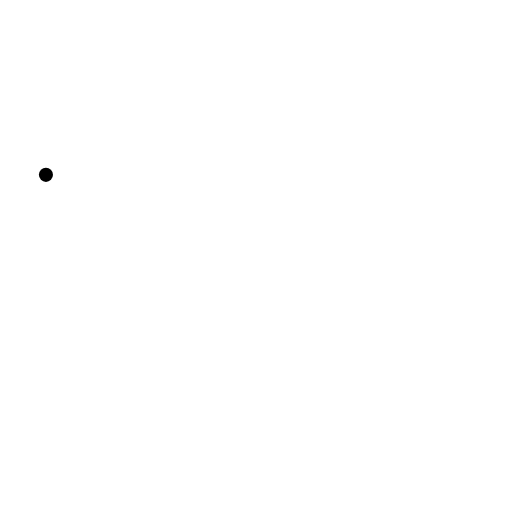
t = 0.00 s
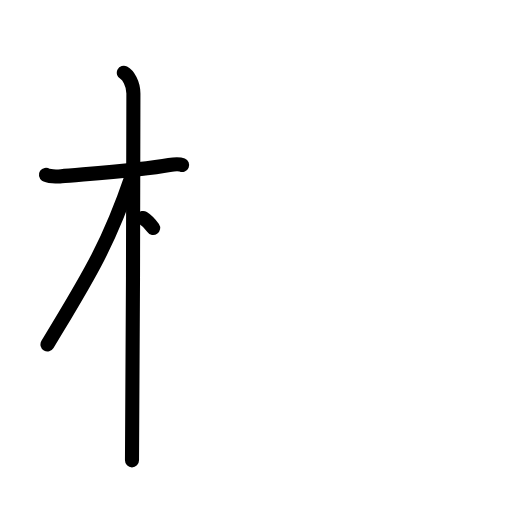
t = 3.25 s
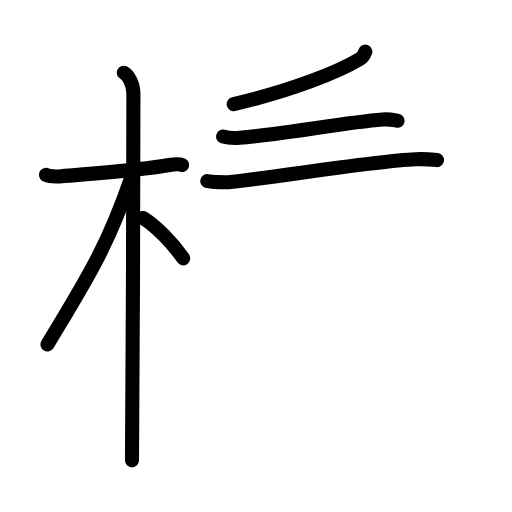
t = 6.42 s
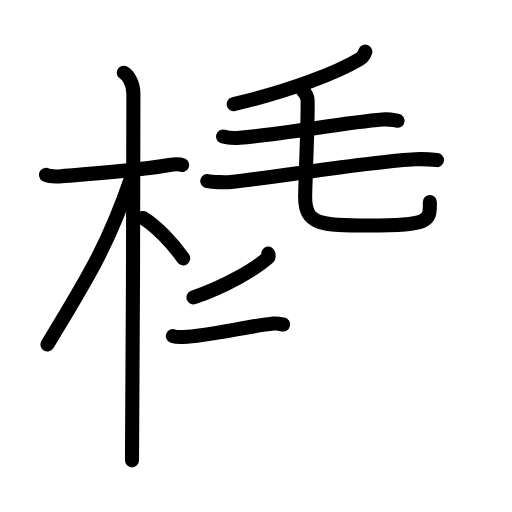
t = 9.58 s
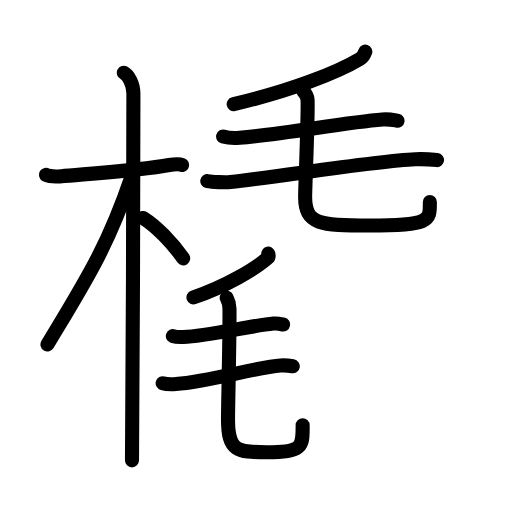
t = 11.94 s
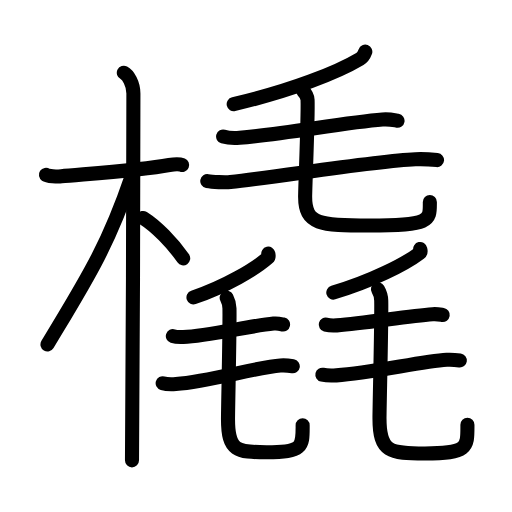
t = 16.00 s

The animated SVG that drew these frames (rendered in a browser with its animation timeline set to each time). Animation: 58 SMIL elements (animate=58); one cycle of 16.00 s.

<?xml version="1.0" encoding="UTF-8"?>
<!--
AniKanjiVG is licensed by CC-BY-SA Paul C. Sommerhoff (https://bitbucket.org/sommerhoff/anikanjivg).
AniKanjiVG uses KanjiVG which is licensed by CC-BY-SA Ulrich Apel (http://kanjivg.tagaini.net).
See also http://creativecommons.org/licenses/by-sa/3.0/
-->
<svg xmlns:kvg='http://kanjivg.tagaini.net' xmlns='http://www.w3.org/2000/svg' width='109' height='109' viewBox='0 0 109 109' style='fill:none;stroke:#000000;stroke-width:3;stroke-linecap:round;stroke-linejoin:round;' id="kvg:kanji_06a47"><g id="kvg:06a47" kvg:element="橇"><g id="kvg:06a47-g1" kvg:element="木" kvg:position="left" kvg:radical="general"><path id="kvg:06a47-s1" kvg:type="㇐" d="M9.78,37.22c0.35,0.24,2.39,0.41,3.31,0.31c3.94-0.41,16.62-1.21,22.95-2.41c0.92-0.17,2.15-0.24,2.73,0"><animate attributeName="d" begin="0.0s" dur="0.3333333333333333s" from="M9.78,37.22C9.78,37.22,9.78,37.22,9.78,37.22" to="M9.78,37.22c0.35,0.24,2.39,0.41,3.31,0.31" />
<animate attributeName="d" begin="0.3333333333333333s" dur="0.3333333333333333s" from="M9.78,37.22c0.35,0.24,2.39,0.41,3.31,0.31c0,0,0,0,0,0,0" to="M9.78,37.22c0.35,0.24,2.39,0.41,3.31,0.31c3.94-0.41,16.62-1.21,22.95-2.41" />
<animate attributeName="d" begin="0.6666666666666666s" dur="0.3333333333333333s" from="M9.78,37.22c0.35,0.24,2.39,0.41,3.31,0.31c3.94-0.41,16.62-1.21,22.95-2.41c0,0,0,0,0,0,0" to="M9.78,37.22c0.35,0.24,2.39,0.41,3.31,0.31c3.94-0.41,16.62-1.21,22.95-2.41c0.92-0.17,2.15-0.24,2.73,0" />
</path>
<path id="kvg:06a47-s2" kvg:type="㇑" d="M26.36,15.5c0.91,0.47,2.04,2.25,2.04,4.42c0,0.95-0.12,72.25-0.3,78.08"><animate attributeName="d" begin="1.0s" dur="0.5s" from="M26.36,15.5C26.36,15.5,26.36,15.5,26.36,15.5" to="M26.36,15.5c0.91,0.47,2.04,2.25,2.04,4.42" />
<animate attributeName="d" begin="1.5s" dur="0.5s" from="M26.36,15.5c0.91,0.47,2.04,2.25,2.04,4.42c0,0,0,0,0,0,0" to="M26.36,15.5c0.91,0.47,2.04,2.25,2.04,4.42c0,0.95-0.12,72.25-0.3,78.08" />
<animate attributeName="d" begin="0s" dur="1.0s" from="M-100,-100" to="M-100,-100" />
</path>
<path id="kvg:06a47-s3" kvg:type="㇒" d="M27.94,37.78c-5.1,15.04-9.94,22.4-17.83,35.56"><animate attributeName="d" begin="2.0s" dur="1.0s" from="M27.94,37.78C27.94,37.78,27.94,37.78,27.94,37.78" to="M27.94,37.78c-5.1,15.04-9.94,22.4-17.83,35.56" />
<animate attributeName="d" begin="0s" dur="2.0s" from="M-100,-100" to="M-100,-100" />
</path>
<path id="kvg:06a47-s4" kvg:type="㇔/㇏" d="M30.47,46.4c2.78,1.75,6.18,5.22,8.53,8.6"><animate attributeName="d" begin="3.0s" dur="1.0s" from="M30.47,46.4C30.47,46.4,30.47,46.4,30.47,46.4" to="M30.47,46.4c2.78,1.75,6.18,5.22,8.53,8.6" />
<animate attributeName="d" begin="0s" dur="3.0s" from="M-100,-100" to="M-100,-100" />
</path>
</g>
<g id="kvg:06a47-g2" kvg:element="毳" kvg:position="right"><g id="kvg:06a47-g3" kvg:element="毛" kvg:position="top"><path id="kvg:06a47-s5" kvg:type="㇒" d="M77.77,11c-0.27,0.75-0.66,1.26-1.16,1.56c-4.72,2.83-14.48,6.7-26.86,9.62"><animate attributeName="d" begin="4.0s" dur="0.5s" from="M77.77,11C77.77,11,77.77,11,77.77,11" to="M77.77,11c-0.27,0.75-0.66,1.26-1.16,1.56" />
<animate attributeName="d" begin="4.5s" dur="0.5s" from="M77.77,11c-0.27,0.75-0.66,1.26-1.16,1.56c0,0,0,0,0,0,0" to="M77.77,11c-0.27,0.75-0.66,1.26-1.16,1.56c-4.72,2.83-14.48,6.7-26.86,9.62" />
<animate attributeName="d" begin="0s" dur="4.0s" from="M-100,-100" to="M-100,-100" />
</path>
<path id="kvg:06a47-s6" kvg:type="㇐" d="M47.5,29.07c0.92,0.27,2.6,0.35,3.51,0.27c9.52-0.84,22.54-3.28,30.41-3.9c1.51-0.12,2.44,0.13,3.21,0.26"><animate attributeName="d" begin="5.0s" dur="0.3333333333333333s" from="M47.5,29.07C47.5,29.07,47.5,29.07,47.5,29.07" to="M47.5,29.07c0.92,0.27,2.6,0.35,3.51,0.27" />
<animate attributeName="d" begin="5.333333333333333s" dur="0.3333333333333333s" from="M47.5,29.07c0.92,0.27,2.6,0.35,3.51,0.27c0,0,0,0,0,0,0" to="M47.5,29.07c0.92,0.27,2.6,0.35,3.51,0.27c9.52-0.84,22.54-3.28,30.41-3.9" />
<animate attributeName="d" begin="5.666666666666667s" dur="0.3333333333333333s" from="M47.5,29.07c0.92,0.27,2.6,0.35,3.51,0.27c9.52-0.84,22.54-3.28,30.41-3.9c0,0,0,0,0,0,0" to="M47.5,29.07c0.92,0.27,2.6,0.35,3.51,0.27c9.52-0.84,22.54-3.28,30.41-3.9c1.51-0.12,2.44,0.13,3.21,0.26" />
<animate attributeName="d" begin="0s" dur="5.0s" from="M-100,-100" to="M-100,-100" />
</path>
<path id="kvg:06a47-s7" kvg:type="㇐" d="M44.13,38.56c1.01,0.19,3.93,0.3,4.93,0.19c11.19-1.25,30.27-4.42,39.38-4.85c1.67-0.08,3.76,0.09,4.6,0.18"><animate attributeName="d" begin="6.0s" dur="0.3333333333333333s" from="M44.13,38.56C44.13,38.56,44.13,38.56,44.13,38.56" to="M44.13,38.56c1.01,0.19,3.93,0.3,4.93,0.19" />
<animate attributeName="d" begin="6.333333333333333s" dur="0.3333333333333333s" from="M44.13,38.56c1.01,0.19,3.93,0.3,4.93,0.19c0,0,0,0,0,0,0" to="M44.13,38.56c1.01,0.19,3.93,0.3,4.93,0.19c11.19-1.25,30.27-4.42,39.38-4.85" />
<animate attributeName="d" begin="6.666666666666667s" dur="0.3333333333333333s" from="M44.13,38.56c1.01,0.19,3.93,0.3,4.93,0.19c11.19-1.25,30.27-4.42,39.38-4.85c0,0,0,0,0,0,0" to="M44.13,38.56c1.01,0.19,3.93,0.3,4.93,0.19c11.19-1.25,30.27-4.42,39.38-4.85c1.67-0.08,3.76,0.09,4.6,0.18" />
<animate attributeName="d" begin="0s" dur="6.0s" from="M-100,-100" to="M-100,-100" />
</path>
<path id="kvg:06a47-s8" kvg:type="㇟" d="M64.49,19.33c0.53,0.53,0.96,1.15,0.99,1.96c0.14,3.63-0.52,18.39-0.52,20.62c0,5.88,3.15,6.11,13.72,6.11c13.28,0,12.83-1.12,12.83-5.01"><animate attributeName="d" begin="7.0s" dur="0.25s" from="M64.49,19.33C64.49,19.33,64.49,19.33,64.49,19.33" to="M64.49,19.33c0.53,0.53,0.96,1.15,0.99,1.96" />
<animate attributeName="d" begin="7.25s" dur="0.25s" from="M64.49,19.33c0.53,0.53,0.96,1.15,0.99,1.96c0,0,0,0,0,0,0" to="M64.49,19.33c0.53,0.53,0.96,1.15,0.99,1.96c0.14,3.63-0.52,18.39-0.52,20.62" />
<animate attributeName="d" begin="7.5s" dur="0.25s" from="M64.49,19.33c0.53,0.53,0.96,1.15,0.99,1.96c0.14,3.63-0.52,18.39-0.52,20.62c0,0,0,0,0,0,0" to="M64.49,19.33c0.53,0.53,0.96,1.15,0.99,1.96c0.14,3.63-0.52,18.39-0.52,20.62c0,5.88,3.15,6.11,13.72,6.11" />
<animate attributeName="d" begin="7.75s" dur="0.25s" from="M64.49,19.33c0.53,0.53,0.96,1.15,0.99,1.96c0.14,3.63-0.52,18.39-0.52,20.62c0,5.88,3.15,6.11,13.72,6.11c0,0,0,0,0,0,0" to="M64.49,19.33c0.53,0.53,0.96,1.15,0.99,1.96c0.14,3.63-0.52,18.39-0.52,20.62c0,5.88,3.15,6.11,13.72,6.11c13.28,0,12.83-1.12,12.83-5.01" />
<animate attributeName="d" begin="0s" dur="7.0s" from="M-100,-100" to="M-100,-100" />
</path>
</g>
<g id="kvg:06a47-g4" kvg:position="bottom"><g id="kvg:06a47-g5" kvg:element="毛" kvg:position="left"><path id="kvg:06a47-s9" kvg:type="㇒" d="M57.11,54c0.05,0.22,0.19,0.63-0.09,0.88c-2.68,2.36-8.8,6.01-15.83,8.44"><animate attributeName="d" begin="8.0s" dur="0.5s" from="M57.11,54C57.11,54,57.11,54,57.11,54" to="M57.11,54c0.05,0.22,0.19,0.63-0.09,0.88" />
<animate attributeName="d" begin="8.5s" dur="0.5s" from="M57.11,54c0.05,0.22,0.19,0.63-0.09,0.88c0,0,0,0,0,0,0" to="M57.11,54c0.05,0.22,0.19,0.63-0.09,0.88c-2.68,2.36-8.8,6.01-15.83,8.44" />
<animate attributeName="d" begin="0s" dur="8.0s" from="M-100,-100" to="M-100,-100" />
</path>
<path id="kvg:06a47-s10" kvg:type="㇐" d="M36.8,71.55c0.58,0.19,1.64,0.22,2.22,0.19c5.33-0.22,14.24-2.4,19.22-2.85c0.95-0.09,1.54,0.09,2.02,0.19"><animate attributeName="d" begin="9.0s" dur="0.3333333333333333s" from="M36.8,71.55C36.8,71.55,36.8,71.55,36.8,71.55" to="M36.8,71.55c0.58,0.19,1.64,0.22,2.22,0.19" />
<animate attributeName="d" begin="9.333333333333334s" dur="0.3333333333333333s" from="M36.8,71.55c0.58,0.19,1.64,0.22,2.22,0.19c0,0,0,0,0,0,0" to="M36.8,71.55c0.58,0.19,1.64,0.22,2.22,0.19c5.33-0.22,14.24-2.4,19.22-2.85" />
<animate attributeName="d" begin="9.666666666666666s" dur="0.3333333333333333s" from="M36.8,71.55c0.58,0.19,1.64,0.22,2.22,0.19c5.33-0.22,14.24-2.4,19.22-2.85c0,0,0,0,0,0,0" to="M36.8,71.55c0.58,0.19,1.64,0.22,2.22,0.19c5.33-0.22,14.24-2.4,19.22-2.85c0.95-0.09,1.54,0.09,2.02,0.19" />
<animate attributeName="d" begin="0s" dur="9.0s" from="M-100,-100" to="M-100,-100" />
</path>
<path id="kvg:06a47-s11" kvg:type="㇐" d="M34.63,81.58c0.58,0.17,2.25,0.21,2.82,0.17c7.22-0.57,17.03-3.55,22.25-3.94c0.95-0.07,2.15,0.08,2.63,0.16"><animate attributeName="d" begin="10.0s" dur="0.3333333333333333s" from="M34.63,81.58C34.63,81.58,34.63,81.58,34.63,81.58" to="M34.63,81.58c0.58,0.17,2.25,0.21,2.82,0.17" />
<animate attributeName="d" begin="10.333333333333334s" dur="0.3333333333333333s" from="M34.63,81.58c0.58,0.17,2.25,0.21,2.82,0.17c0,0,0,0,0,0,0" to="M34.63,81.58c0.58,0.17,2.25,0.21,2.82,0.17c7.22-0.57,17.03-3.55,22.25-3.94" />
<animate attributeName="d" begin="10.666666666666666s" dur="0.3333333333333333s" from="M34.63,81.58c0.58,0.17,2.25,0.21,2.82,0.17c7.22-0.57,17.03-3.55,22.25-3.94c0,0,0,0,0,0,0" to="M34.63,81.58c0.58,0.17,2.25,0.21,2.82,0.17c7.22-0.57,17.03-3.55,22.25-3.94c0.95-0.07,2.15,0.08,2.63,0.16" />
<animate attributeName="d" begin="0s" dur="10.0s" from="M-100,-100" to="M-100,-100" />
</path>
<path id="kvg:06a47-s12" kvg:type="㇟" d="M48.26,63.39c0.32,0.61,0.57,1.32,0.59,2.25c0.09,4.16-0.31,21.07-0.31,23.63c0,6.74,1.89,7.01,8.21,7.01c7.95,0,7.68-1.29,7.68-5.74"><animate attributeName="d" begin="11.0s" dur="0.25s" from="M48.26,63.39C48.26,63.39,48.26,63.39,48.26,63.39" to="M48.26,63.39c0.32,0.61,0.57,1.32,0.59,2.25" />
<animate attributeName="d" begin="11.25s" dur="0.25s" from="M48.26,63.39c0.32,0.61,0.57,1.32,0.59,2.25c0,0,0,0,0,0,0" to="M48.26,63.39c0.32,0.61,0.57,1.32,0.59,2.25c0.09,4.16-0.31,21.07-0.31,23.63" />
<animate attributeName="d" begin="11.5s" dur="0.25s" from="M48.26,63.39c0.32,0.61,0.57,1.32,0.59,2.25c0.09,4.16-0.31,21.07-0.31,23.63c0,0,0,0,0,0,0" to="M48.26,63.39c0.32,0.61,0.57,1.32,0.59,2.25c0.09,4.16-0.31,21.07-0.31,23.63c0,6.74,1.89,7.01,8.21,7.01" />
<animate attributeName="d" begin="11.75s" dur="0.25s" from="M48.26,63.39c0.32,0.61,0.57,1.32,0.59,2.25c0.09,4.16-0.31,21.07-0.31,23.63c0,6.74,1.89,7.01,8.21,7.01c0,0,0,0,0,0,0" to="M48.26,63.39c0.32,0.61,0.57,1.32,0.59,2.25c0.09,4.16-0.31,21.07-0.31,23.63c0,6.74,1.89,7.01,8.21,7.01c7.95,0,7.68-1.29,7.68-5.74" />
<animate attributeName="d" begin="0s" dur="11.0s" from="M-100,-100" to="M-100,-100" />
</path>
</g>
<g id="kvg:06a47-g6" kvg:element="毛" kvg:position="right"><path id="kvg:06a47-s13" kvg:type="㇒" d="M89.45,53c0.05,0.22,0.23,0.63-0.11,0.88c-3.11,2.35-10.21,5.99-18.38,8.41"><animate attributeName="d" begin="12.0s" dur="0.5s" from="M89.45,53C89.45,53,89.45,53,89.45,53" to="M89.45,53c0.05,0.22,0.23,0.63-0.11,0.88" />
<animate attributeName="d" begin="12.5s" dur="0.5s" from="M89.45,53c0.05,0.22,0.23,0.63-0.11,0.88c0,0,0,0,0,0,0" to="M89.45,53c0.05,0.22,0.23,0.63-0.11,0.88c-3.11,2.35-10.21,5.99-18.38,8.41" />
<animate attributeName="d" begin="0s" dur="12.0s" from="M-100,-100" to="M-100,-100" />
</path>
<path id="kvg:06a47-s14" kvg:type="㇐" d="M69.35,69.11c0.61,0.16,1.74,0.21,2.35,0.16c6.38-0.51,15.12-2,20.4-2.38c1.01-0.07,1.64,0.08,2.15,0.16"><animate attributeName="d" begin="13.0s" dur="0.3333333333333333s" from="M69.35,69.11C69.35,69.11,69.35,69.11,69.35,69.11" to="M69.35,69.11c0.61,0.16,1.74,0.21,2.35,0.16" />
<animate attributeName="d" begin="13.333333333333334s" dur="0.3333333333333333s" from="M69.35,69.11c0.61,0.16,1.74,0.21,2.35,0.16c0,0,0,0,0,0,0" to="M69.35,69.11c0.61,0.16,1.74,0.21,2.35,0.16c6.38-0.51,15.12-2,20.4-2.38" />
<animate attributeName="d" begin="13.666666666666666s" dur="0.3333333333333333s" from="M69.35,69.11c0.61,0.16,1.74,0.21,2.35,0.16c6.38-0.51,15.12-2,20.4-2.38c0,0,0,0,0,0,0" to="M69.35,69.11c0.61,0.16,1.74,0.21,2.35,0.16c6.38-0.51,15.12-2,20.4-2.38c1.01-0.07,1.64,0.08,2.15,0.16" />
<animate attributeName="d" begin="0s" dur="13.0s" from="M-100,-100" to="M-100,-100" />
</path>
<path id="kvg:06a47-s15" kvg:type="㇐" d="M68.63,79.77c0.61,0.14,2.37,0.18,2.98,0.14c7.63-0.48,18-2.98,23.5-3.31c1.01-0.06,2.27,0.07,2.78,0.14"><animate attributeName="d" begin="14.0s" dur="0.3333333333333333s" from="M68.63,79.77C68.63,79.77,68.63,79.77,68.63,79.77" to="M68.63,79.77c0.61,0.14,2.37,0.18,2.98,0.14" />
<animate attributeName="d" begin="14.333333333333334s" dur="0.3333333333333333s" from="M68.63,79.77c0.61,0.14,2.37,0.18,2.98,0.14c0,0,0,0,0,0,0" to="M68.63,79.77c0.61,0.14,2.37,0.18,2.98,0.14c7.63-0.48,18-2.98,23.5-3.31" />
<animate attributeName="d" begin="14.666666666666666s" dur="0.3333333333333333s" from="M68.63,79.77c0.61,0.14,2.37,0.18,2.98,0.14c7.63-0.48,18-2.98,23.5-3.31c0,0,0,0,0,0,0" to="M68.63,79.77c0.61,0.14,2.37,0.18,2.98,0.14c7.63-0.48,18-2.98,23.5-3.31c1.01-0.06,2.27,0.07,2.78,0.14" />
<animate attributeName="d" begin="0s" dur="14.0s" from="M-100,-100" to="M-100,-100" />
</path>
<path id="kvg:06a47-s16" kvg:type="㇟" d="M80.46,61.58c0.38,0.64,0.67,1.4,0.7,2.39c0.1,4.42-0.37,22.39-0.37,25.11c0,7.16,2.22,7.45,9.67,7.45c9.36,0,9.05-1.37,9.05-6.1"><animate attributeName="d" begin="15.0s" dur="0.25s" from="M80.46,61.58C80.46,61.58,80.46,61.58,80.46,61.58" to="M80.46,61.58c0.38,0.64,0.67,1.4,0.7,2.39" />
<animate attributeName="d" begin="15.25s" dur="0.25s" from="M80.46,61.58c0.38,0.64,0.67,1.4,0.7,2.39c0,0,0,0,0,0,0" to="M80.46,61.58c0.38,0.64,0.67,1.4,0.7,2.39c0.1,4.42-0.37,22.39-0.37,25.11" />
<animate attributeName="d" begin="15.5s" dur="0.25s" from="M80.46,61.58c0.38,0.64,0.67,1.4,0.7,2.39c0.1,4.42-0.37,22.39-0.37,25.11c0,0,0,0,0,0,0" to="M80.46,61.58c0.38,0.64,0.67,1.4,0.7,2.39c0.1,4.42-0.37,22.39-0.37,25.11c0,7.16,2.22,7.45,9.67,7.45" />
<animate attributeName="d" begin="15.75s" dur="0.25s" from="M80.46,61.58c0.38,0.64,0.67,1.4,0.7,2.39c0.1,4.42-0.37,22.39-0.37,25.11c0,7.16,2.22,7.45,9.67,7.45c0,0,0,0,0,0,0" to="M80.46,61.58c0.38,0.64,0.67,1.4,0.7,2.39c0.1,4.42-0.37,22.39-0.37,25.11c0,7.16,2.22,7.45,9.67,7.45c9.36,0,9.05-1.37,9.05-6.1" />
<animate attributeName="d" begin="0s" dur="15.0s" from="M-100,-100" to="M-100,-100" />
</path>
</g>
</g>
</g>
</g>
</svg>
